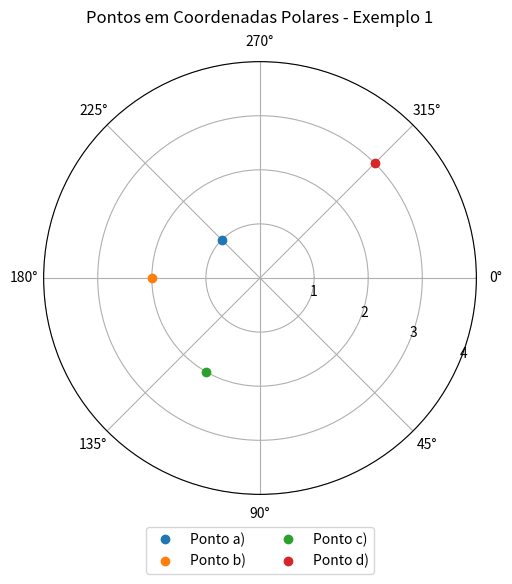

This figure's Python source:
#%%
import numpy as np
import matplotlib.pyplot as plt

# Lista de pontos em coordenadas polares: (r, θ)
pontos_polares = [
    (1, 5 * np.pi / 4),        # (1, 5π/4)
    (2, 3 * np.pi),            # (2, 3π)
    (2, 2 * np.pi / 3),        # (2, 2π/3)
    (-3, 3 * np.pi / 4)        # (-3, 3π/4)
]

# Corrigir ponto com raio negativo (-r, θ) → (r, θ + π)
pontos_corrigidos = [
    (r if r >= 0 else -r, theta if r >= 0 else theta + np.pi)
    for r, theta in pontos_polares
]

# Criar figura polar
plt.figure(figsize=(6,6))
ax = plt.subplot(111, polar=True)

# Plotar os pontos
for i, (r, theta) in enumerate(pontos_corrigidos):
    ax.plot(theta, r, 'o', label=f'Ponto {chr(97 + i)})')  # chr(97) = 'a'

# Personalização
ax.set_rmax(4)
ax.set_rticks([1, 2, 3, 4])
ax.set_theta_zero_location("E")
ax.set_theta_direction(-1)
ax.set_title("Pontos em Coordenadas Polares - Exemplo 1", va='bottom')
ax.legend(loc='lower center', bbox_to_anchor=(0.5, -0.2), ncol=2)

plt.tight_layout()
plt.show()




